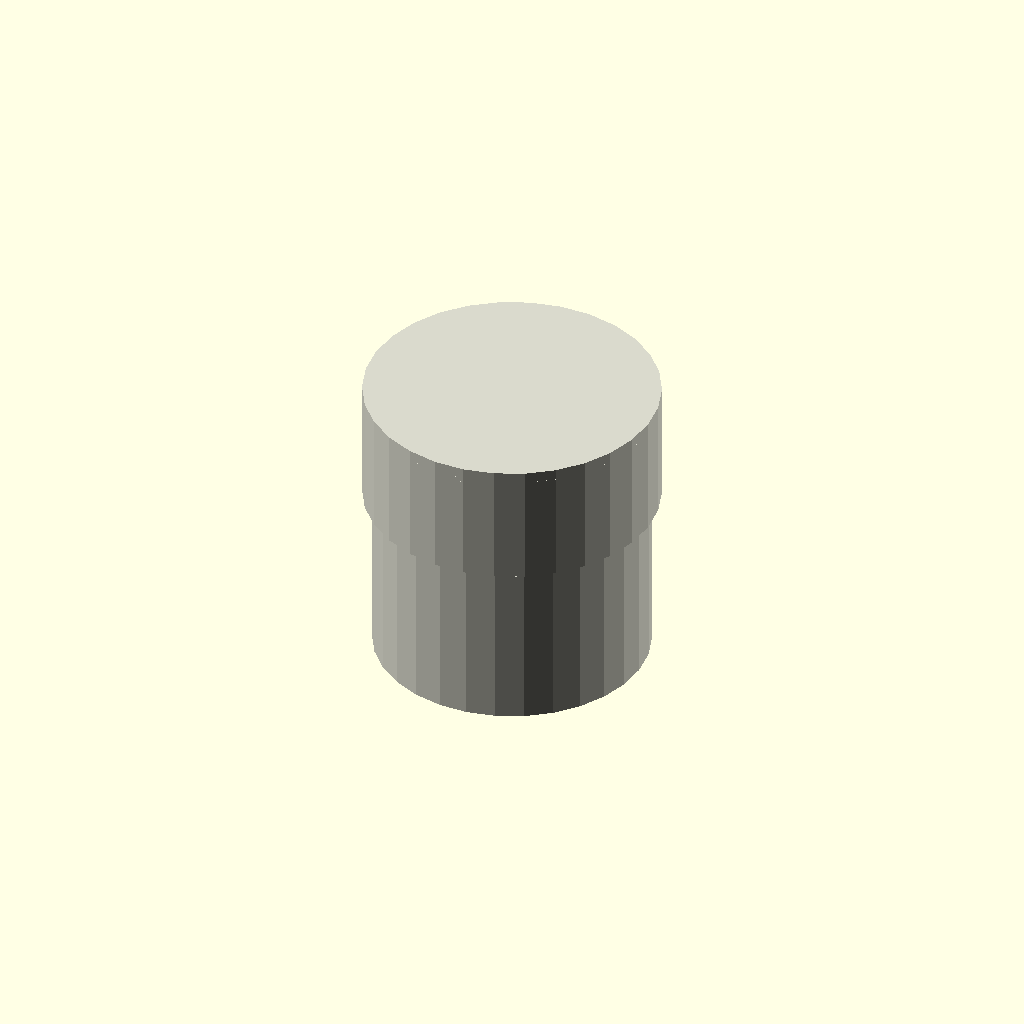
Cell 1 — every parameter at its default value.
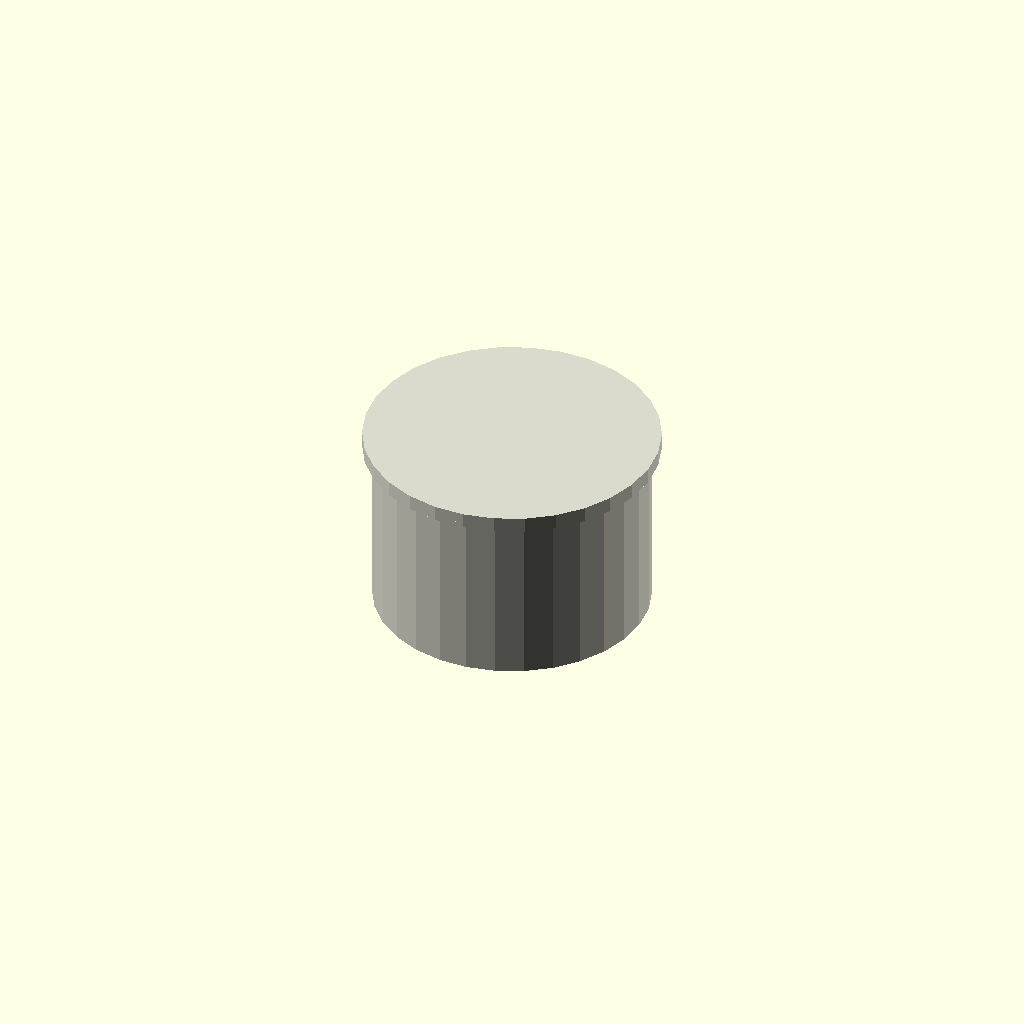
Cell 2: socket_insertion_depth_mm = 1 (everything else at default).
One fixed orthographic camera (rotation 55°, 0°, 25°; colour scheme Cornfield) for every cell.
Source of the model, results/nopscadlib/ablations/no_recovery/scad/ht_pipe__HT_125_cap.scad:
// Parameters
nominal_size = 125; //[60:250:1]
pipe_od_mm = 125; //[60:250:1]
pipe_wall_mm = 3.2; //[1.6:6.4:0.1]
socket_clearance_mm = 0.4; //[0.1:1.0:0.05]
socket_insertion_depth_mm = 50; //[25:100:1]
cap_wall_thickness_mm = 4; //[2:10:0.5]
end_plate_thickness_mm = 6; //[3:15:0.5]
outer_edge_fillet_radius_mm = 1.5; //[0.5:4:0.25]
inner_lead_in_chamfer_mm = 1.0; //[0.5:3.0:0.25]
stop_shoulder_height_mm = 2.0; //[1.0:5.0:0.25]
overlap_mm = 1.0; //[0.5:2.0:0.1]
pipe_length_mm = 80; //[40:200:1]

// HT Pipe - complete geometry
module ht_pipe() {
  color([0.85, 0.85, 0.8]) {
    difference() {
      // Outer pipe
      cylinder(h=pipe_length_mm, r=pipe_od_mm/2, center=true);
      // Inner void
      translate([0, 0, -overlap_mm/2])
        cylinder(h=pipe_length_mm + overlap_mm, r=pipe_od_mm/2 - pipe_wall_mm, center=true);
    }
  }
}

// Cap Assembly
module cap_assembly() {
  color([0.85, 0.85, 0.8]) {
    // Cap shell outer
    difference() {
      union() {
        // Cap shell outer
        cylinder(h=socket_insertion_depth_mm + end_plate_thickness_mm, 
                 r=pipe_od_mm/2 + socket_clearance_mm + cap_wall_thickness_mm, center=true);
        // Closed end plate
        translate([0, 0, (socket_insertion_depth_mm + end_plate_thickness_mm)/2 - end_plate_thickness_mm/2])
          cylinder(h=end_plate_thickness_mm, 
                   r=pipe_od_mm/2 + socket_clearance_mm + cap_wall_thickness_mm, center=true);
        // Insertion stop shoulder ring
        translate([0, 0, (socket_insertion_depth_mm + end_plate_thickness_mm)/2 - end_plate_thickness_mm - stop_shoulder_height_mm/2 + overlap_mm])
          cylinder(h=stop_shoulder_height_mm, 
                   r=pipe_od_mm/2 + socket_clearance_mm + cap_wall_thickness_mm, center=true);
      }
      // Pipe socket interface void
      translate([0, 0, (socket_insertion_depth_mm + overlap_mm)/2 - (socket_insertion_depth_mm + end_plate_thickness_mm)/2])
        cylinder(h=socket_insertion_depth_mm + overlap_mm, 
                 r=pipe_od_mm/2 + socket_clearance_mm, center=true);
      // Insertion stop shoulder inner void
      translate([0, 0, (socket_insertion_depth_mm + end_plate_thickness_mm)/2 - end_plate_thickness_mm - stop_shoulder_height_mm/2 + overlap_mm])
        cylinder(h=stop_shoulder_height_mm + overlap_mm, 
                 r=pipe_od_mm/2 + socket_clearance_mm, center=true);
      // Lead-in chamfer cone cut
      translate([0, 0, -(socket_insertion_depth_mm + end_plate_thickness_mm)/2 + inner_lead_in_chamfer_mm/2])
        rotate([180, 0, 0])
        cylinder(h=inner_lead_in_chamfer_mm, 
                 r1=pipe_od_mm/2 + socket_clearance_mm + inner_lead_in_chamfer_mm, r2=0, center=true);
    }
  }
  // HT Pipe
  translate([0, 0, -(socket_insertion_depth_mm + end_plate_thickness_mm)/2 - pipe_length_mm/2 + overlap_mm])
    ht_pipe();
}

// Final assembly
module assembly() {
  cap_assembly();
}

assembly();
Parameter table extracted from the source (name, type, default, range or options):
nominal_size: number, default 125, range 1 to 60, step 250
pipe_od_mm: number, default 125, range 1 to 60, step 250
pipe_wall_mm: number, default 3.2, range 0.1 to 1.6, step 6.4
socket_clearance_mm: number, default 0.4, range 0.05 to 0.1, step 1
socket_insertion_depth_mm: number, default 50, range 1 to 25, step 100
cap_wall_thickness_mm: number, default 4, range 0.5 to 2, step 10
end_plate_thickness_mm: number, default 6, range 0.5 to 3, step 15
outer_edge_fillet_radius_mm: number, default 1.5, range 0.25 to 0.5, step 4
inner_lead_in_chamfer_mm: number, default 1, range 0.25 to 0.5, step 3
stop_shoulder_height_mm: number, default 2, range 0.25 to 1, step 5
overlap_mm: number, default 1, range 0.1 to 0.5, step 2
pipe_length_mm: number, default 80, range 1 to 40, step 200
